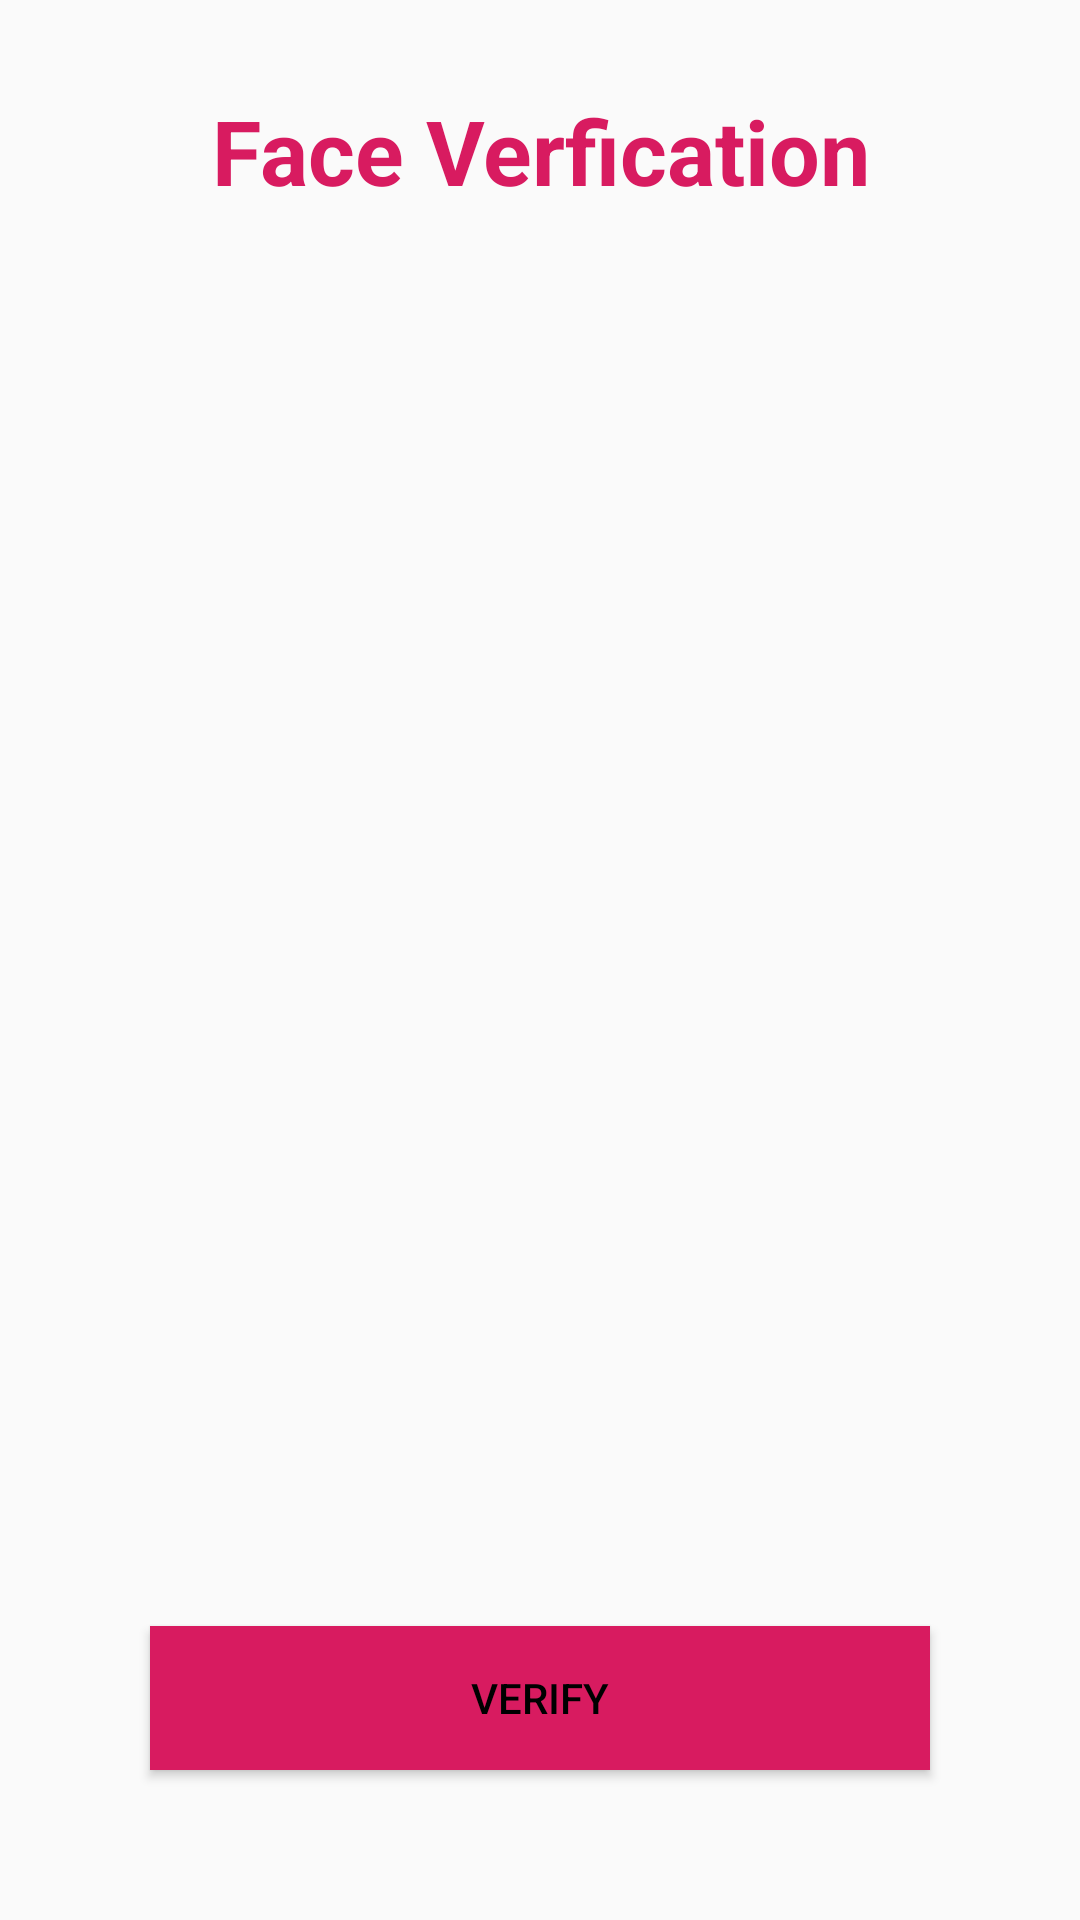

Layout XML and referenced resources for this Android screen:
<!-- AndroidManifest.xml: application theme Theme.FaceAttendence -->
<!-- res/layout/activity_markin_attendence.xml -->
<?xml version="1.0" encoding="utf-8"?>
<LinearLayout xmlns:android="http://schemas.android.com/apk/res/android"
    xmlns:app="http://schemas.android.com/apk/res-auto"
    xmlns:tools="http://schemas.android.com/tools"
    android:layout_width="match_parent"
    android:orientation="vertical"
    android:layout_height="match_parent"
    tools:context=".mlkit.markinAttendence">


    <TextView
        android:id="@+id/title"
        android:layout_width="wrap_content"
        android:layout_height="wrap_content"
        android:layout_centerHorizontal="true"
        android:layout_marginTop="30dp"
        android:text="Face Verfication"
        android:gravity="center"
        android:layout_gravity="center"
        android:textColor="@color/colorAccent"
        android:textSize="30dp"
        android:textStyle="bold" />

    <TextView
        android:id="@+id/result"
        android:layout_width="wrap_content"
        android:layout_height="wrap_content"
        android:layout_below="@+id/title"
        android:layout_centerHorizontal="true"
        android:layout_marginTop="30dp"
        android:text="Result : "
        android:visibility="gone"

        android:textColor="@color/colorAccent"
        android:textSize="25dp"
        android:textStyle="bold" />
    <LinearLayout
        android:layout_width="wrap_content"
        android:layout_height="wrap_content"
        android:visibility="gone"
        android:orientation="horizontal"
        android:layout_above="@+id/llay">

        <TextView
            android:layout_width="wrap_content"
            android:layout_height="wrap_content"
            android:text="Original Image"
            android:textColor="@color/colorAccent"
            android:textStyle="bold"
            android:layout_marginBottom="20dp"
            android:layout_marginStart="30dp"
            android:textSize="20dp"/>
        <TextView
            android:layout_width="wrap_content"
            android:layout_height="wrap_content"
            android:text="Test Image"
            android:textColor="@color/colorAccent"
            android:layout_marginBottom="20dp"
            android:textStyle="bold"
            android:layout_marginStart="90dp"
            android:textSize="20dp"/>
    </LinearLayout>

    <LinearLayout
        android:layout_width="wrap_content"
        android:layout_height="wrap_content"
        android:id="@+id/llay"
        android:layout_centerVertical="true">

        <ImageView
            android:visibility="gone"
            android:layout_width="200dp"
            android:layout_height="200dp"
            android:layout_gravity="center_vertical"
            android:src="@drawable/download"
            android:id="@+id/image1">
        </ImageView>



    </LinearLayout>




    <LinearLayout
        android:layout_width="match_parent"
        android:layout_weight="1"
        android:layout_height="0dp">

        <ImageView
            android:layout_width="match_parent"
            android:layout_height="match_parent"
            android:layout_margin="10dp"
            android:src="@drawable/download"
            android:layout_gravity="center_vertical"
            android:id="@+id/image2"/>


    </LinearLayout>










    <Button
        android:layout_width="match_parent"
        android:layout_height="wrap_content"
        android:id="@+id/verify"
        android:layout_below="@+id/llay"
        android:text="verify"
        android:layout_margin="50dp"
        android:textColor="#000"
        android:background="@color/colorAccent"
        android:layout_centerHorizontal="true"/>




</LinearLayout>
























































<!-- resources referenced by this layout -->
<resources>
  <color name="colorAccent">#D81B60</color>
  <style name="Theme.FaceAttendence" parent="Theme.AppCompat.DayNight.NoActionBar">
          
          <item name="colorPrimary">@color/purple_500</item>
          <item name="colorPrimaryVariant">@color/purple_700</item>
          <item name="colorOnPrimary">@color/white</item>
          
          <item name="colorSecondary">@color/teal_200</item>
          <item name="colorSecondaryVariant">@color/teal_700</item>
          <item name="colorOnSecondary">@color/black</item>
          
          <item name="android:statusBarColor" tools:targetApi="l">?attr/colorPrimaryVariant</item>
          
      </style>
  <color name="purple_500">#FF6200EE</color>
  <color name="purple_700">#FF3700B3</color>
  <color name="white">#FFFFFFFF</color>
  <color name="teal_200">#FF03DAC5</color>
  <color name="teal_700">#FF018786</color>
  <color name="black">#FF000000</color>
</resources>
